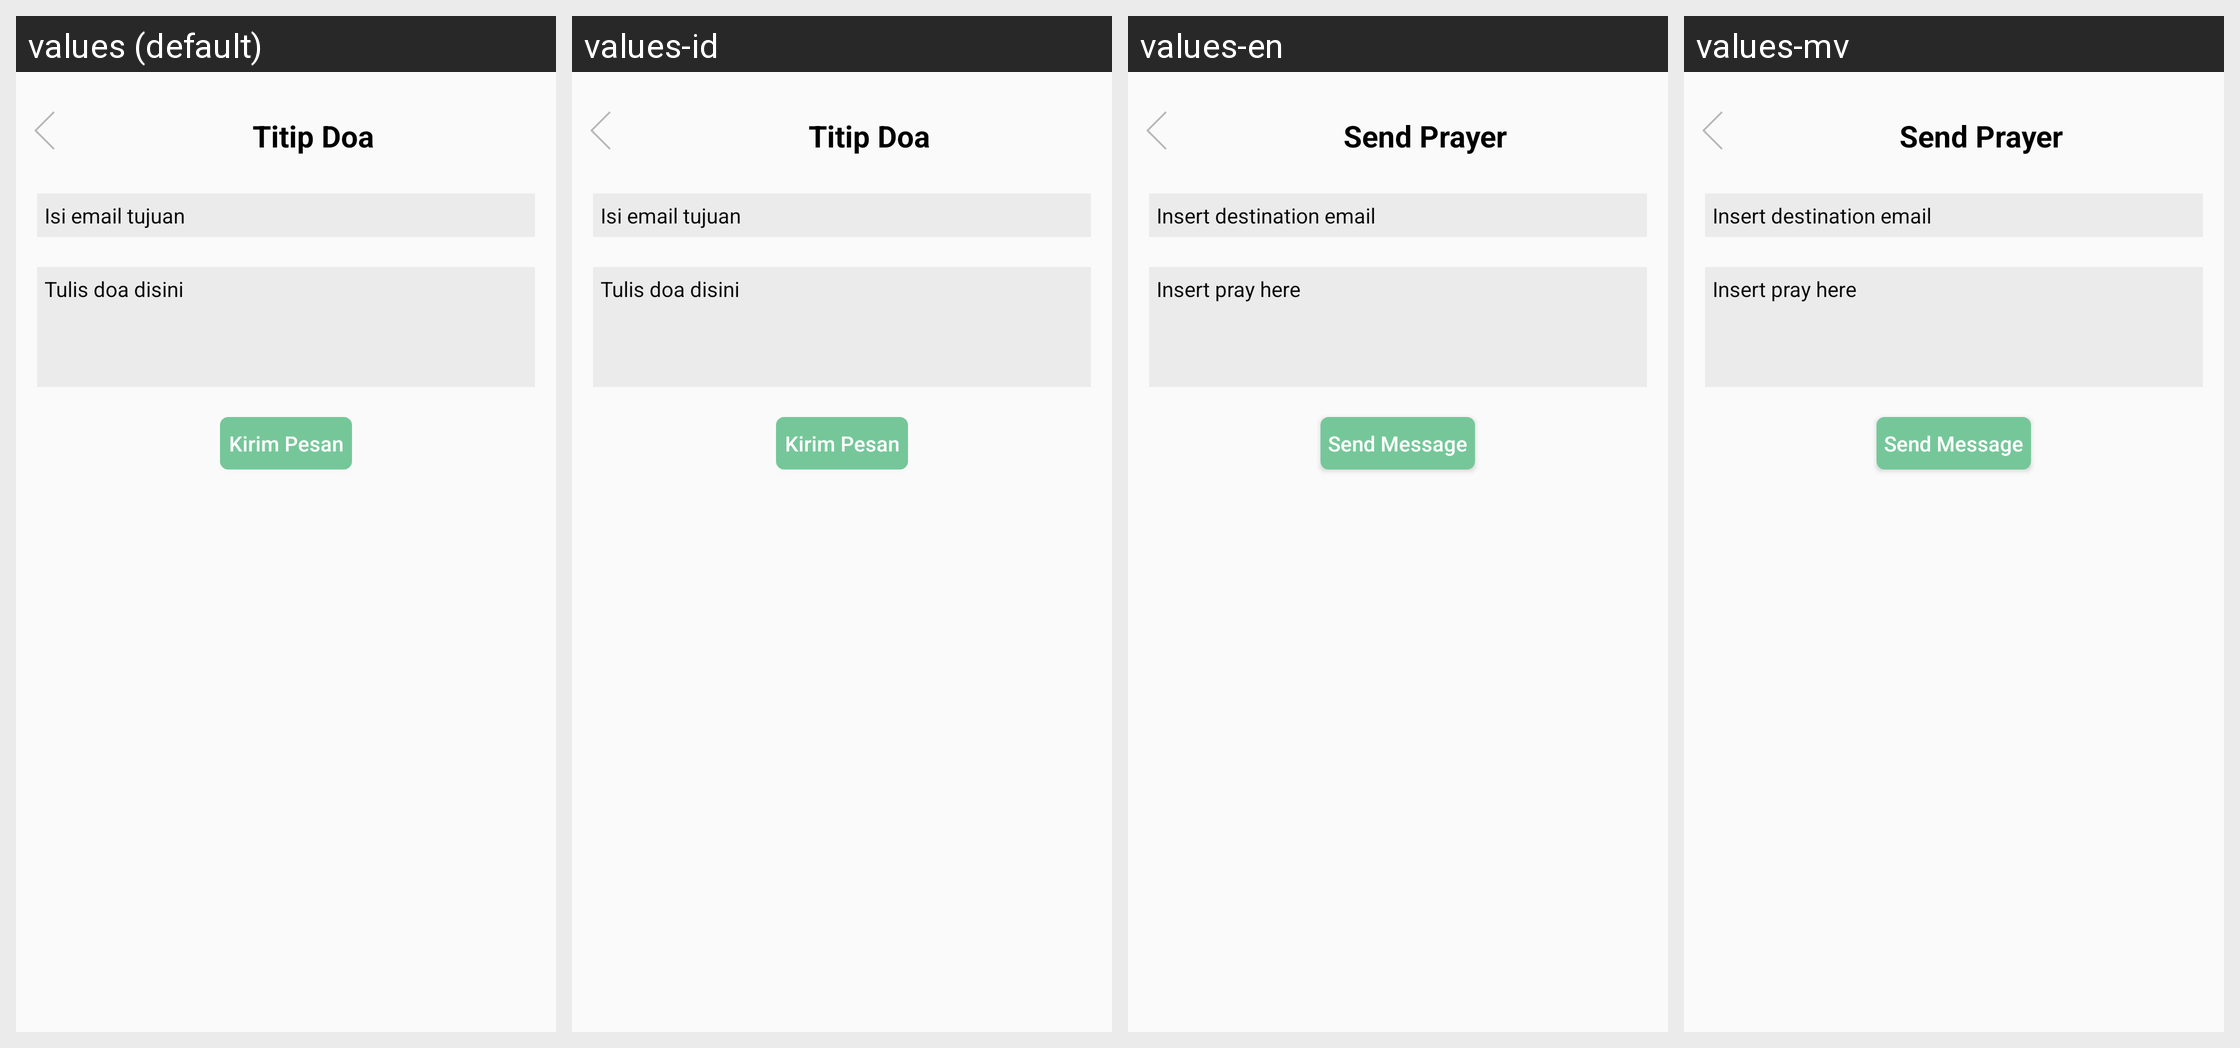

Strings drawn on this Android screen and how each of the app's shown locales translates them:
Android screen res/layout/create_titip_doa.xml rendered under 4 locales, left to right: values (default), values-id, values-en, values-mv. Device: Nexus 5 (rendered at 1080×1920; each locale shown at half size, 540×960, under a caption strip naming it); theme AppTheme.
Other locales in the repository, not shown: values-mdv.
Strings drawn on this screen, with the default value and each locale's value (text and hints the layout hard-codes, and strings that could not be matched under every locale, appear in the picture but are not listed):

titip_doa
  values: Titip Doa
  values-id: Titip Doa
  values-en: Send Prayer
  values-mv: Send Prayer

hint_email_tujuan
  values: Isi email tujuan
  values-id: Isi email tujuan
  values-en: Insert destination email
  values-mv: Insert destination email

hint_tulis_doa
  values: Tulis doa disini
  values-id: Tulis doa disini
  values-en: Insert pray here
  values-mv: Insert pray here

kirim_pesan
  values: Kirim Pesan
  values-id: Kirim Pesan
  values-en: Send Message
  values-mv: Send Message
